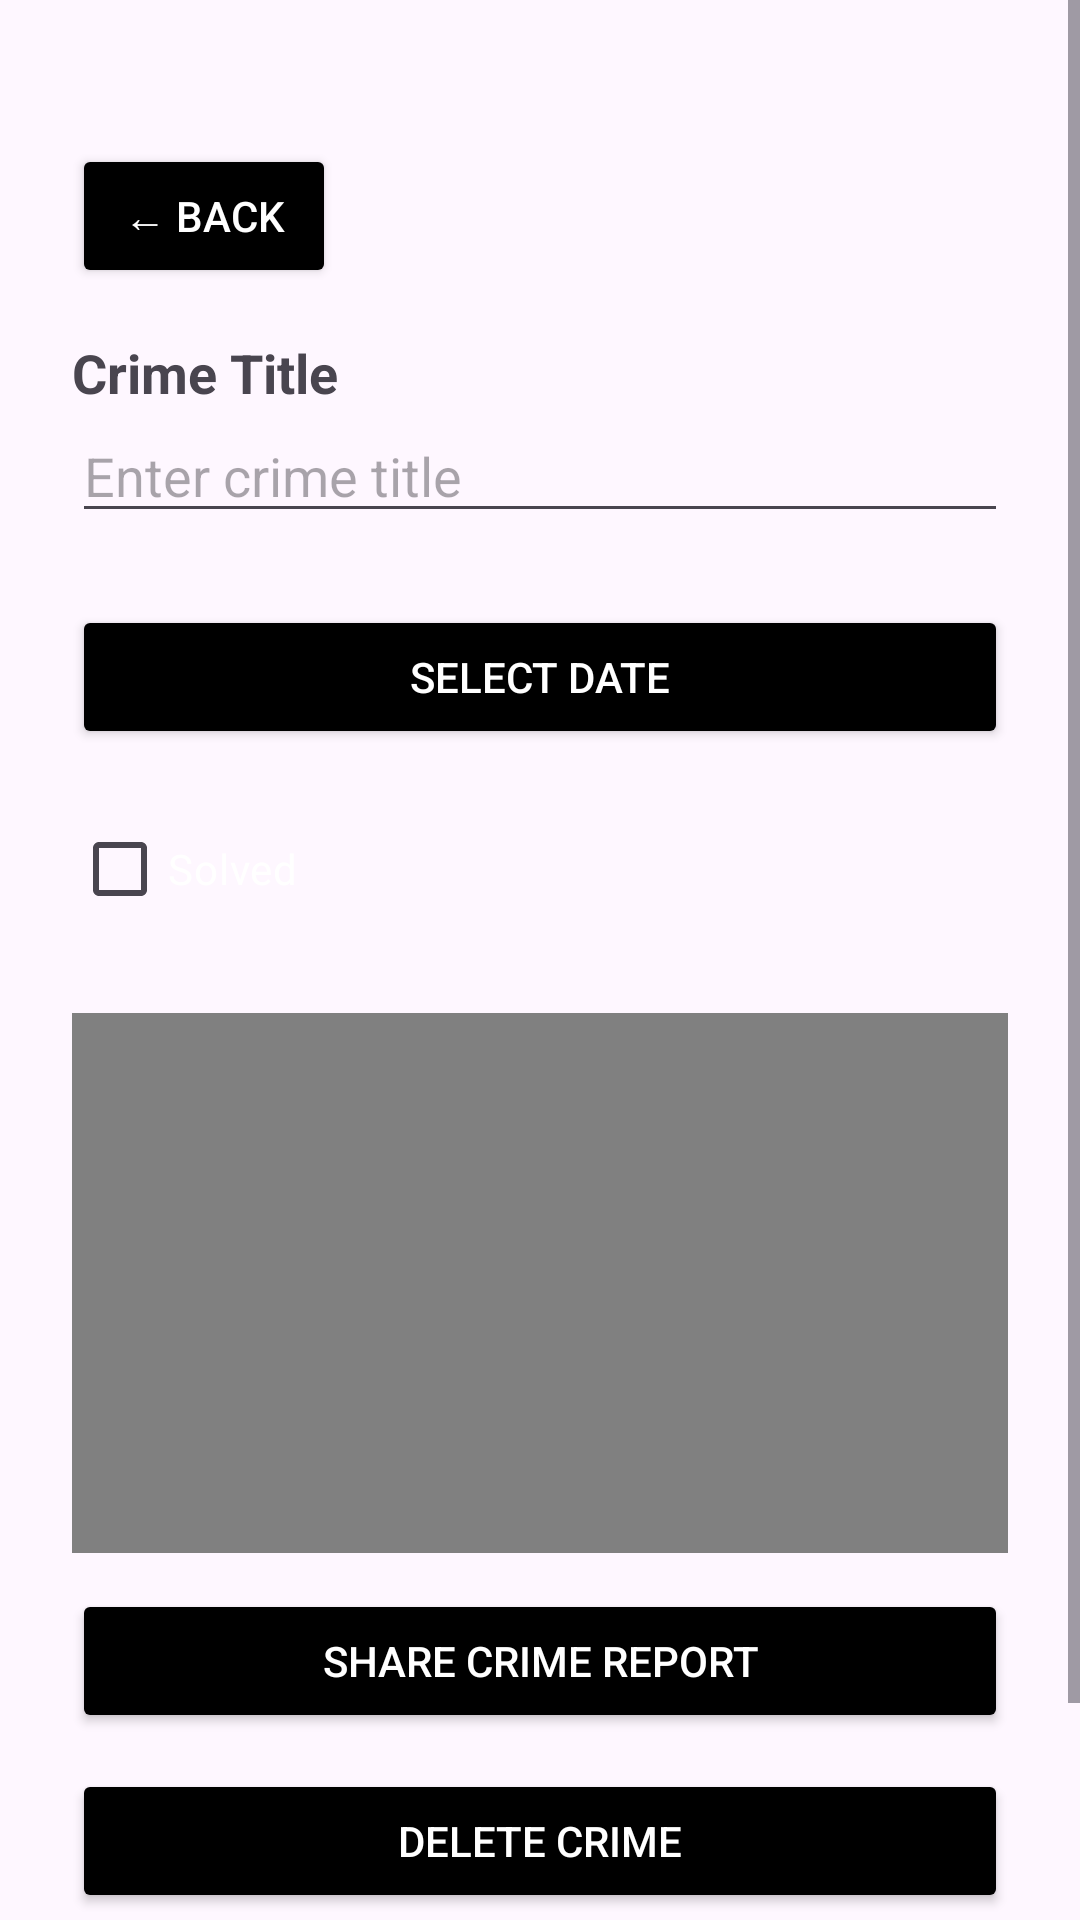

Produce the Android XML layout that renders to this screen, including the resource entries it uses.
<!-- AndroidManifest.xml: application theme Theme.Criminallntent -->
<!-- res/layout/fragment_crime_detail.xml -->
<?xml version="1.0" encoding="utf-8"?>
<ScrollView
    xmlns:android="http://schemas.android.com/apk/res/android"
    android:layout_width="match_parent"
    android:layout_height="match_parent"
    android:fillViewport="true">

    <LinearLayout
        android:layout_width="match_parent"
        android:layout_height="wrap_content"
        android:orientation="vertical"
        android:paddingStart="24dp"
        android:paddingEnd="24dp"
        android:paddingTop="48dp"
        android:paddingBottom="24dp">

        <Button
            android:id="@+id/back_button"
            android:layout_width="wrap_content"
            android:layout_height="wrap_content"
            android:text="← BACK"
            android:textColor="#FFFFFF"
            android:backgroundTint="#000000"
            android:layout_marginBottom="16dp" />

        <TextView
            android:layout_width="match_parent"
            android:layout_height="wrap_content"
            android:text="Crime Title"
            android:textSize="18sp"
            android:textStyle="bold" />

        <EditText
            android:id="@+id/crime_title_edit"
            android:layout_width="match_parent"
            android:layout_height="wrap_content"
            android:hint="Enter crime title"

            android:inputType="textCapSentences" />

        <Button
            android:id="@+id/crime_date_button"
            android:layout_width="match_parent"
            android:layout_height="wrap_content"
            android:layout_marginTop="24dp"
            android:backgroundTint="#000000"
            android:textColor="#FFFFFF"
            android:text="SELECT DATE" />

        <CheckBox
            android:id="@+id/crime_solved_checkbox"
            android:layout_width="wrap_content"
            android:layout_height="wrap_content"
            android:layout_marginTop="16dp"
            android:backgroundTint="#000000"
            android:textColor="#FFFFFF"
            android:buttonTint="#000000"
            android:text="Solved" />

        <ImageView
            android:id="@+id/crime_photo"
            android:layout_width="match_parent"
            android:layout_height="180dp"
            android:layout_marginTop="24dp"
            android:background="#808080"
            android:contentDescription="Crime photo"
            android:scaleType="centerCrop" />

        <Button
            android:id="@+id/share_report_button"
            android:layout_width="match_parent"
            android:layout_height="wrap_content"
            android:layout_marginTop="12dp"
            android:backgroundTint="#000000"
            android:textColor="#FFFFFF"
            android:text="SHARE CRIME REPORT" />

        <Button
            android:id="@+id/delete_crime_button"
            android:layout_width="match_parent"
            android:layout_height="wrap_content"
            android:layout_marginTop="12dp"
            android:backgroundTint="#000000"
            android:textColor="#FFFFFF"
            android:text="DELETE CRIME" />

        <Button
            android:id="@+id/take_photo_button"
            android:layout_width="match_parent"
            android:layout_height="wrap_content"
            android:layout_marginTop="12dp"
            android:backgroundTint="#000000"
            android:textColor="#FFFFFF"
            android:text="TAKE PHOTO" />

    </LinearLayout>
</ScrollView>
<!-- resources referenced by this layout -->
<resources>
  <style name="Theme.Criminallntent" parent="Base.Theme.Criminallntent" />
  <style name="Base.Theme.Criminallntent" parent="Theme.Material3.DayNight.NoActionBar">
          
          
      </style>
</resources>
